Run: headless pygame with SDL's dummy video driver; simulated clock (each Clock.tick advances the game by its frame time, no real sleeping); random seed 0; keys injected as events and as key.get_pressed() state; no mouse input.
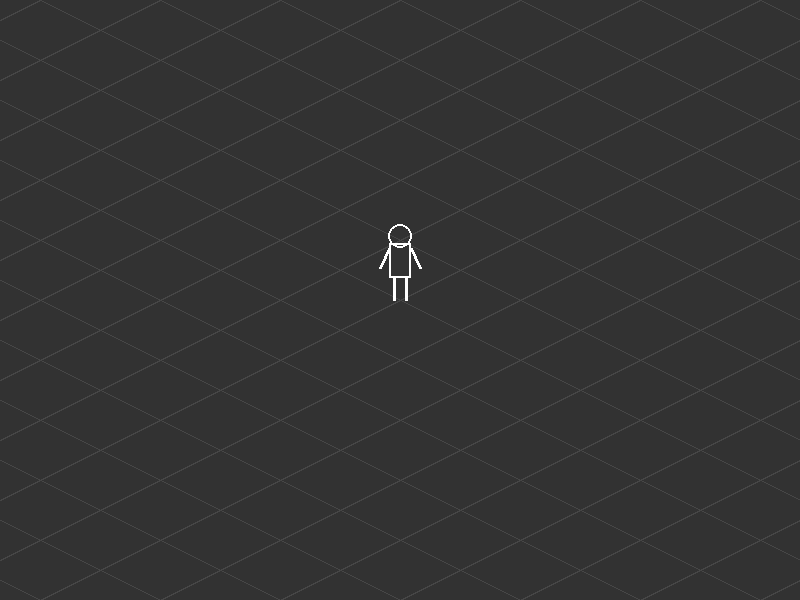
Frame 1 of 4 · flips 1–60 · no input
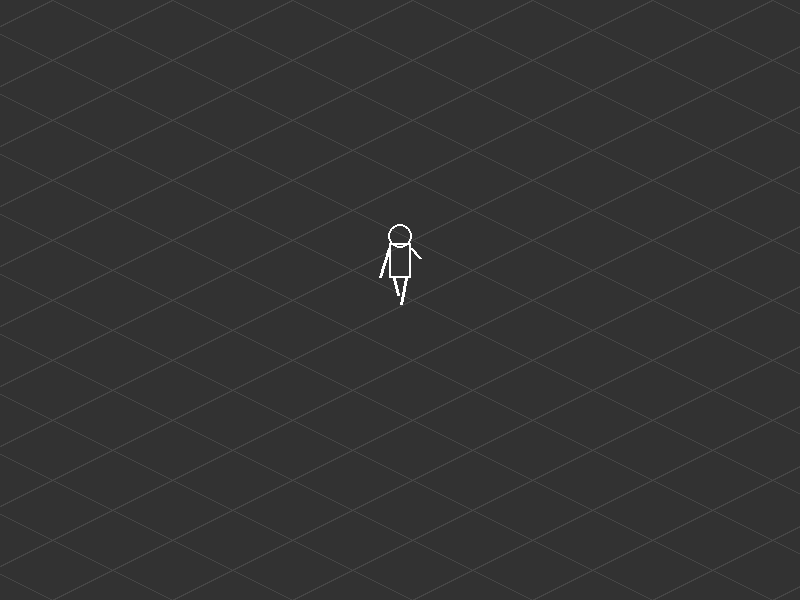
Frame 2 of 4 · flips 61–180 · tapped SPACE, RETURN · held RIGHT (→), D
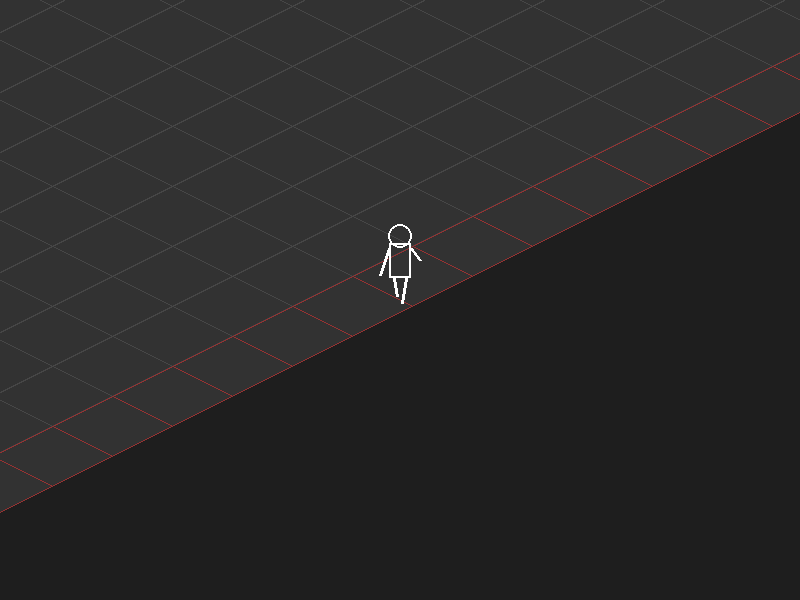
Frame 3 of 4 · flips 181–300 · held DOWN (↓), S
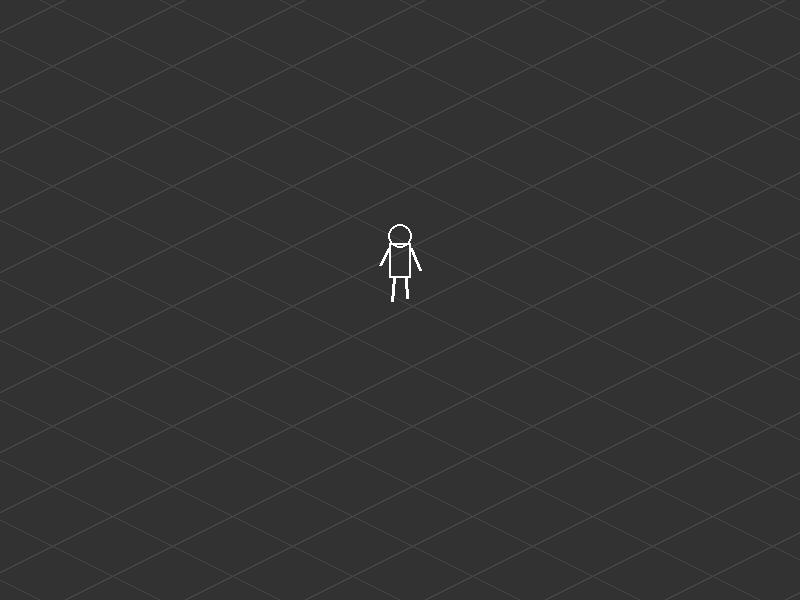
Frame 4 of 4 · flips 301–420 · held LEFT (←), A, UP (↑), W

The pygame program that drew these frames:

import pygame
import math

# --- 1. 전역 설정 ---
SCREEN_WIDTH = 800
SCREEN_HEIGHT = 600
FPS = 60

# 맵 설정: 40x40 타일 (기존 10x10의 16배 면적)
TILE_SIZE = 60
MAP_TILES = 40 
MAP_LIMIT = TILE_SIZE * MAP_TILES # 2400px

# 색상 (아스팔트 테마)
COLOR_BG = (30, 30, 30)          # 배경 (맵 바깥 공백)
COLOR_ASPHALT = (50, 50, 50)     # 아스팔트 타일 면
COLOR_GRID = (70, 70, 70)        # 타일 경계선
COLOR_BORDER = (150, 50, 50)     # 최외곽 경계선
COLOR_PLAYER = (255, 255, 255)   # 캐릭터 (어두운 배경 대비 흰색/밝은색)

def iso_projection(x, y):
    """2:1 투영 공식"""
    return (x - y), (x + y) / 2

class Player:
    def __init__(self):
        self.world_pos = pygame.Vector2(MAP_LIMIT / 2, MAP_LIMIT / 2)
        self.speed = 7 # 맵이 넓어졌으므로 속도를 약간 상향
        self.walk_count = 0
        
        # 이전 합의된 비율 (다리 22px)
        self.limb_len = 22 
        self.body_h = 35   
        self.line_thickness = 3

    def update(self):
        keys = pygame.key.get_pressed()
        move = pygame.Vector2(0, 0)
        
        if keys[pygame.K_w]: move.y -= 1; move.x -= 1
        if keys[pygame.K_s]: move.y += 1; move.x += 1
        if keys[pygame.K_a]: move.x -= 1; move.y += 1
        if keys[pygame.K_d]: move.x += 1; move.y -= 1
        
        if move.length() > 0:
            move = move.normalize() * self.speed
            next_pos = self.world_pos + move
            self.world_pos.x = max(0, min(next_pos.x, MAP_LIMIT))
            self.world_pos.y = max(0, min(next_pos.y, MAP_LIMIT))
            self.walk_count += 0.2
        else:
            self.walk_count = 0

    def draw(self, surface):
        cx, cy = SCREEN_WIDTH // 2, SCREEN_HEIGHT // 2
        swing = math.sin(self.walk_count) * 10 
        
        pelvis_y = cy - self.limb_len
        
        # 캐릭터 색상을 밝게 변경 (아스팔트에서 잘 보이도록)
        # 다리
        pygame.draw.line(surface, COLOR_PLAYER, (cx - 6, pelvis_y), (cx - 6 - swing/2, cy + swing/2), self.line_thickness)
        pygame.draw.line(surface, COLOR_PLAYER, (cx + 6, pelvis_y), (cx + 6 + swing/2, cy - swing/2), self.line_thickness)
        # 몸통
        pygame.draw.rect(surface, COLOR_PLAYER, (cx - 11, pelvis_y - self.body_h, 22, self.body_h), 2)
        # 팔
        shoulder_y = pelvis_y - self.body_h + 5
        pygame.draw.line(surface, COLOR_PLAYER, (cx - 11, shoulder_y), (cx - 20, shoulder_y + 20 - swing), self.line_thickness)
        pygame.draw.line(surface, COLOR_PLAYER, (cx + 11, shoulder_y), (cx + 20, shoulder_y + 20 + swing), self.line_thickness)
        # 머리
        pygame.draw.circle(surface, COLOR_PLAYER, (cx, shoulder_y - 12), 12, 2)

def main():
    pygame.init()
    screen = pygame.display.set_mode((SCREEN_WIDTH, SCREEN_HEIGHT))
    pygame.display.set_caption("Expanded Asphalt World (40x40)")
    clock = pygame.time.Clock()
    player = Player()
    
    while True:
        for event in pygame.event.get():
            if event.type == pygame.QUIT: return

        player.update()
        screen.fill(COLOR_BG)
        
        cam_x, cam_y = iso_projection(player.world_pos.x, player.world_pos.y)
        off_x = SCREEN_WIDTH // 2 - cam_x
        off_y = SCREEN_HEIGHT // 2 - cam_y

        # 맵 렌더링 (Culling 최적화 강화)
        # 화면에 보이는 범위만 계산하여 성능 저하 방지
        for x in range(0, MAP_LIMIT, TILE_SIZE):
            for y in range(0, MAP_LIMIT, TILE_SIZE):
                p_iso = iso_projection(x, y)
                screen_x = p_iso[0] + off_x
                screen_y = p_iso[1] + off_y
                
                # 화면 안팎 검사 (여유값 150px)
                if -150 < screen_x < SCREEN_WIDTH + 150 and -150 < screen_y < SCREEN_HEIGHT + 150:
                    pts = [iso_projection(x+dx, y+dy) for dx, dy in [(0,0), (TILE_SIZE,0), (TILE_SIZE,TILE_SIZE), (0,TILE_SIZE)]]
                    render_pts = [(p[0] + off_x, p[1] + off_y) for p in pts]
                    
                    # 아스팔트 채우기
                    pygame.draw.polygon(screen, COLOR_ASPHALT, render_pts)
                    # 격자 선 그리기
                    color = COLOR_BORDER if (x == 0 or y == 0 or x + TILE_SIZE >= MAP_LIMIT or y + TILE_SIZE >= MAP_LIMIT) else COLOR_GRID
                    pygame.draw.polygon(screen, color, render_pts, 1)

        player.draw(screen)
        pygame.display.flip()
        clock.tick(FPS)

if __name__ == "__main__":
    main()
